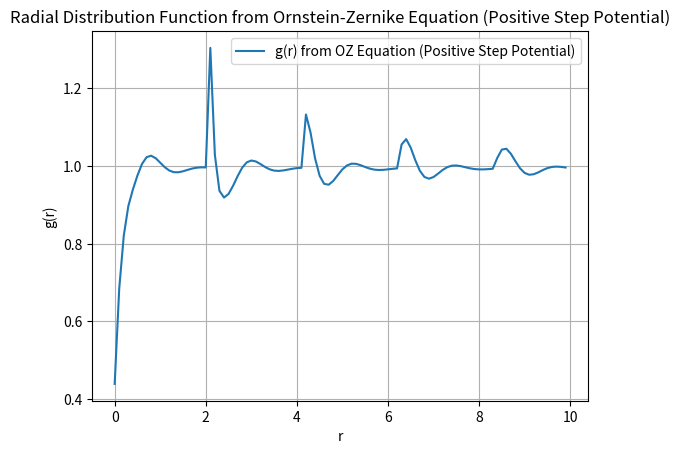

This figure's Python source:
import time

import numpy as np
import matplotlib.pyplot as plt
from scipy.interpolate import interp1d
import sys
def FQ(label):
    print ('------------- FIN QUI TUTTO OK  %s ----------' %(label))
    sys.exit()


import numpy as np
import matplotlib.pyplot as plt
from scipy.fft import fft, ifft, fftfreq


def potential_step(r, epsilon, r_c):
    """Step potential with positive value within cutoff."""
    return epsilon if r <= r_c else 0.0


def direct_correlation_function(r, u_r, beta, cutoff):
    """Calculate the direct correlation function using Percus-Yevick closure."""
    return -beta * u_r if r <= cutoff else 0.0


def solve_oz(c_r, rho, dr, r_max):
    """Solve Ornstein-Zernike equation numerically in Fourier space."""
    r = np.arange(0, r_max, dr)

    # Compute Fourier transform of c(r)
    c_k = fft(c_r)
    k = fftfreq(len(c_r), d=dr)

    # Prevent division by zero or invalid values in denominator
    denominator = 1 - rho * c_k
    epsilon_tolerance = 1e-10

    # Identify problematic values in the denominator and replace them with epsilon tolerance
    problematic_indices = np.abs(denominator) < epsilon_tolerance
    denominator[problematic_indices] = epsilon_tolerance

    # Compute h(k) = c(k) / (1 - rho * c(k))
    h_k = c_k / denominator

    # Inverse Fourier transform to get h(r)
    h_r = np.real(ifft(h_k))

    # Calculate g(r) from h(r)
    g_r = 1 + h_r

    # Replace any NaN or negative g(r) values with 0 as they are not physically meaningful
    g_r = np.where(np.isnan(g_r) | (g_r < 0), 0, g_r)

    return r, g_r


def main():
    # Parameters
    rho = 0.8  # Number density
    r_max = 10.0  # Maximum r value to consider
    dr = 0.1  # Step size in r
    epsilon = 1.0  # Step potential height
    r_c = 2.0  # Cutoff radius for the step potential
    beta = 1.0  # Inverse temperature (1/kT)

    # Create r array
    r = np.arange(0, r_max, dr)

    # Define the step potential and direct correlation function
    u_r = np.array([potential_step(ri, epsilon, r_c) for ri in r])
    c_r = np.array([direct_correlation_function(ri, u_r[i], beta, r_c) for i, ri in enumerate(r)])

    # Debugging: Ensure c_r does not contain NaN or excessively large values
    if np.any(np.isnan(c_r)):
        raise ValueError("c(r) contains NaN values. Check the parameters or potential function.")
    if np.any(np.abs(c_r) > 1e6):
        raise ValueError(
            "c(r) contains excessively large values. This may indicate an issue with the potential or density.")

    # Solve OZ equation numerically
    r, g_r = solve_oz(c_r, rho, dr, r_max)

    # Plot the results
    plt.plot(r, g_r, label='g(r) from OZ Equation (Positive Step Potential)')
    plt.xlabel('r')
    plt.ylabel('g(r)')
    plt.title('Radial Distribution Function from Ornstein-Zernike Equation (Positive Step Potential)')
    plt.grid(True)
    plt.legend()
    plt.show()


if __name__ == "__main__":
    main()
